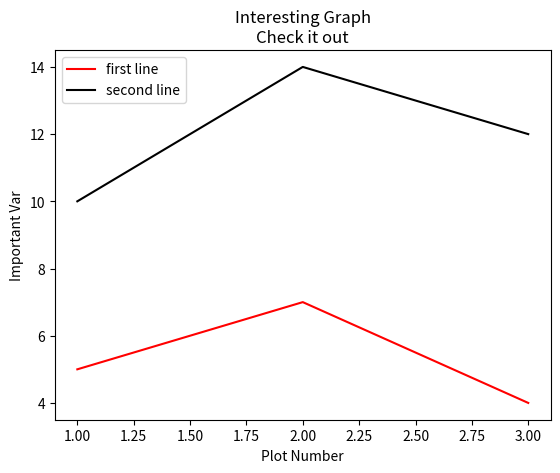

The matplotlib source for this figure:
import matplotlib.pyplot as plt

x=[1,2,3]
y=[5,7,4]

x2=[1,2,3]
y2=[10,14,12]

plt.plot(x,y,label='first line',color='r')
plt.plot(x2,y2,label='second line',color='k')
plt.xlabel('Plot Number')
plt.ylabel('Important Var')
plt.title('Interesting Graph\nCheck it out')
plt.legend()
plt.show()